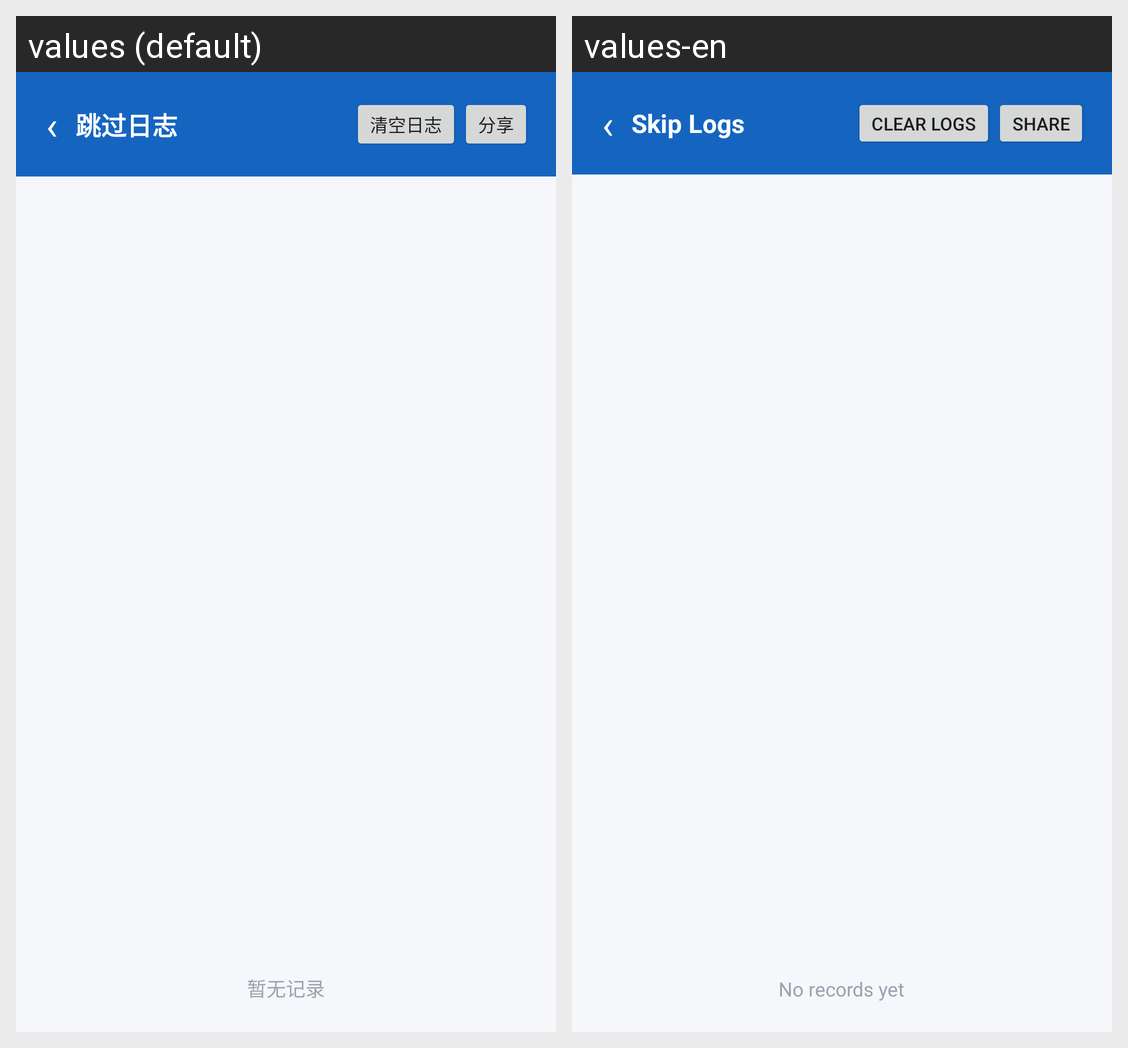

The Android screen above is rendered under two locales of the same app. Produce the string resources it draws, with the default and per-locale values.
Android screen res/layout/activity_logs.xml rendered under 2 locales, left to right: values (default), values-en. Device: Nexus 5 (rendered at 1080×1920; each locale shown at half size, 540×960, under a caption strip naming it); theme Theme.AdSkip.
Strings drawn on this screen, with the default value and each locale's value (text and hints the layout hard-codes, and strings that could not be matched under every locale, appear in the picture but are not listed):

logs_title
  values: 跳过日志
  values-en: Skip Logs

logs_clear
  values: 清空日志
  values-en: Clear Logs

logs_share
  values: 分享
  values-en: Share

logs_empty
  values: 暂无记录
  values-en: No records yet
